Photos from the image-classification dataset "Final_Dataset" in the GitHub repository pavanteja15/tea-dataset. Its 6 classes are: algal spot, brown blight, gray blight, healthy, helopeltis, red spot.

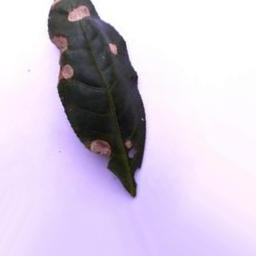
Label: gray blight

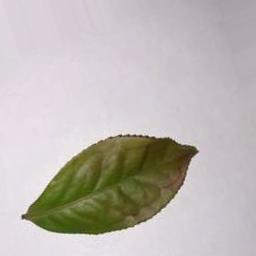
Label: red spot

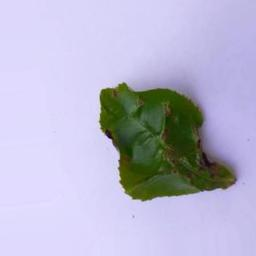
Label: helopeltis

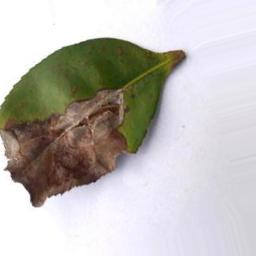
Label: brown blight

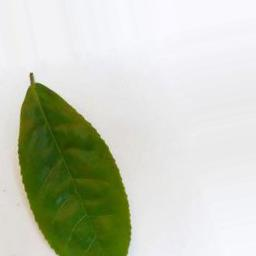
Label: healthy

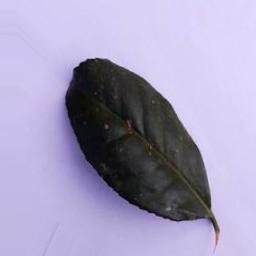
Label: algal spot
